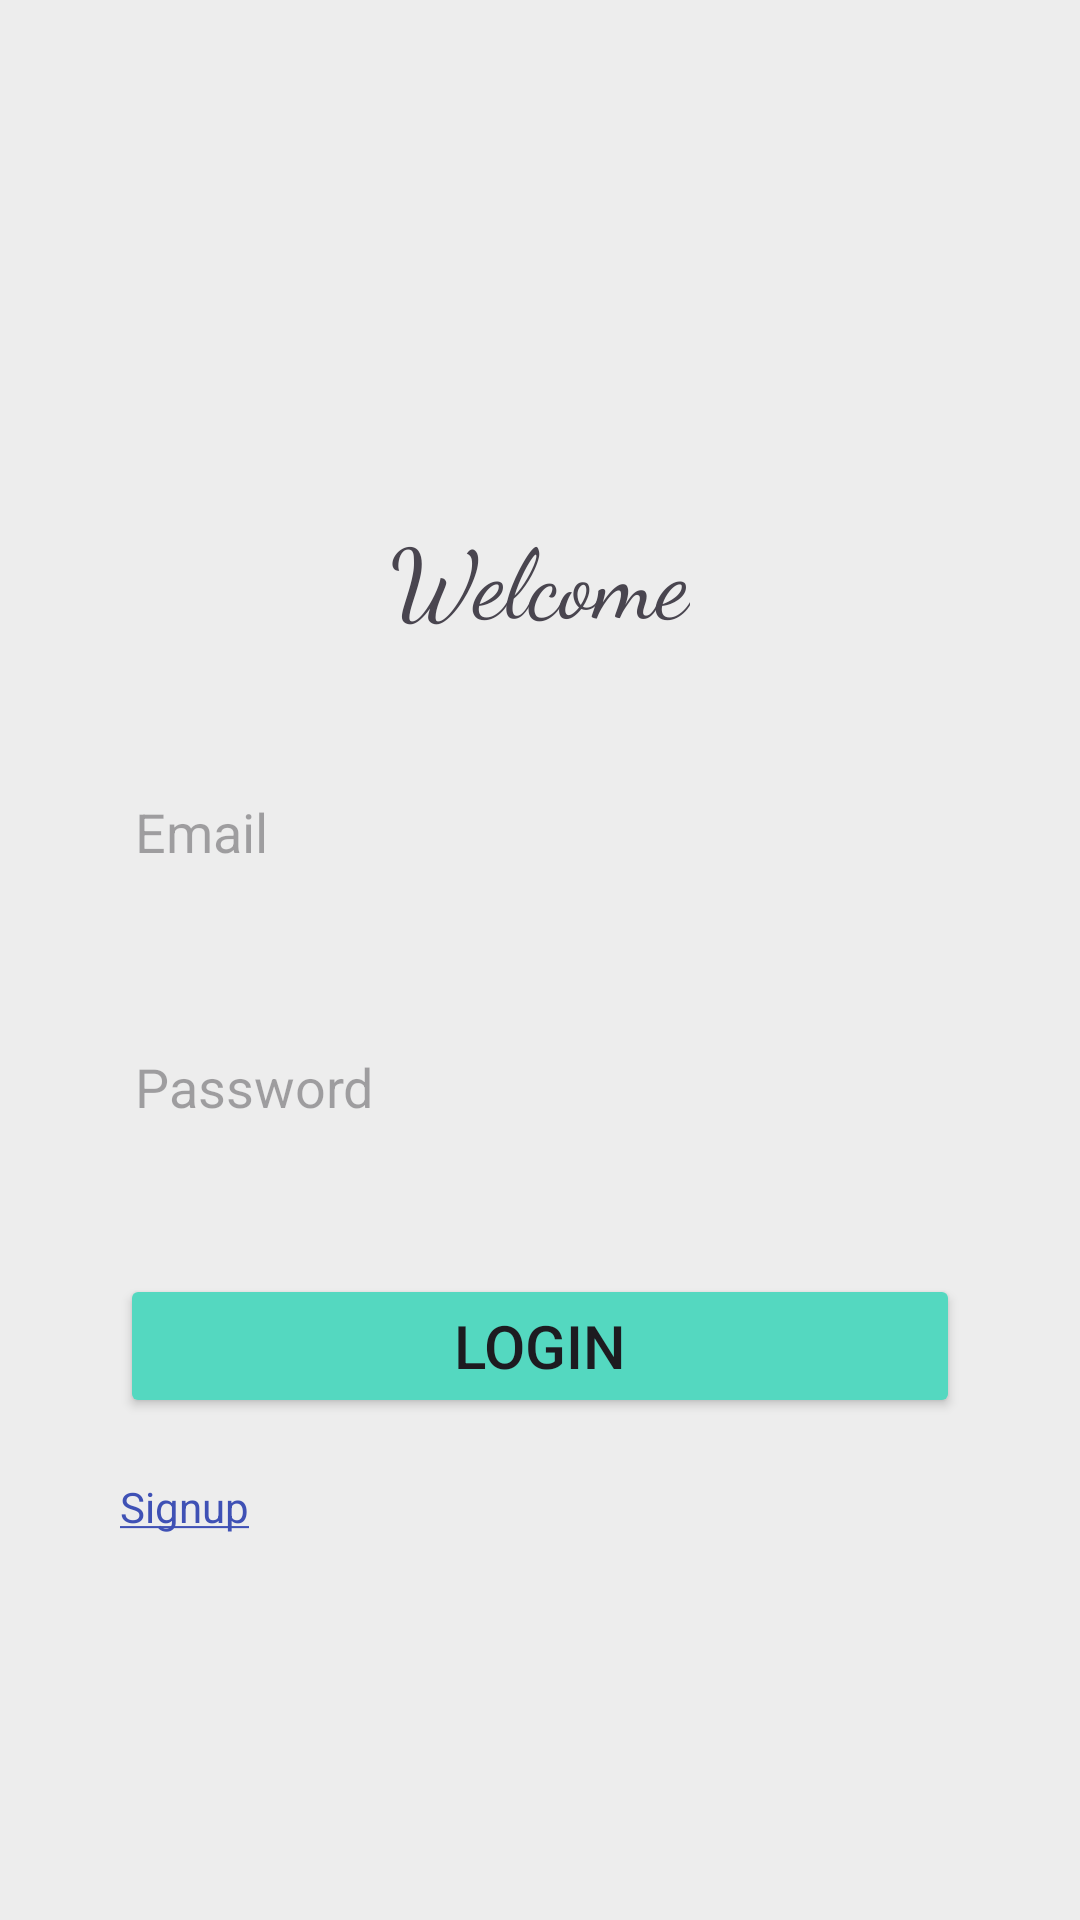

The Android layout XML behind this screen, and the referenced resources:
<!-- AndroidManifest.xml: application theme Theme.HotelsApp -->
<!-- res/layout/fragment_login.xml -->
<?xml version="1.0" encoding="utf-8"?>
<LinearLayout xmlns:android="http://schemas.android.com/apk/res/android"
    xmlns:tools="http://schemas.android.com/tools"
    android:layout_width="match_parent"
    android:layout_height="match_parent"
    android:orientation="vertical"
    android:background="@color/gray"
    xmlns:app="http://schemas.android.com/apk/res-auto"
    tools:context=".presentation.auth.LoginFragment"
    android:padding="20dp">

    <ImageView
        android:layout_width="150dp"
        android:layout_height="150dp"
        android:background="@drawable/places"
        android:layout_gravity="center"
        android:importantForAccessibility="no" />
    
    <TextView
        android:layout_width="wrap_content"
        android:layout_height="wrap_content"
        android:text="@string/welcome"
        android:textSize="32sp"
        android:layout_gravity="center"
        android:layout_marginBottom="20dp"
        android:fontFamily="cursive"/>

    <EditText
        android:id="@+id/editTextLoginEmail"
        android:layout_width="match_parent"
        android:layout_height="45dp"
        android:hint="@string/email"
        android:layout_margin="20dp"
        android:padding="5dp"
        android:inputType="textEmailAddress"
        android:background="@drawable/edit_text_background"
        android:importantForAutofill="no" />

    <EditText
        android:id="@+id/editTextLoginPassword"
        android:layout_width="match_parent"
        android:layout_height="45dp"
        android:hint="@string/password"
        android:layout_margin="20dp"
        android:padding="5dp"
        android:inputType="textPassword"
        android:background="@drawable/edit_text_background"
        android:importantForAutofill="no" />

    <Button
        android:id="@+id/buttonLogin"
        android:layout_width="match_parent"
        android:layout_margin="20dp"
        android:layout_height="wrap_content"
        android:backgroundTint="@color/light_cyan"
        android:textSize="20sp"
        android:text="@string/login"/>

    <TextView
        android:id="@+id/textViewSignup"
        android:layout_width="wrap_content"
        android:layout_height="wrap_content"
        android:text="@string/signup_underline"
        android:layout_marginStart="20dp"
        android:textColor="@color/blue"/>

        

</LinearLayout>
<!-- resources referenced by this layout -->
<resources>
  <color name="blue">#3F51B5</color>
  <color name="gray">#ededed</color>
  <color name="light_cyan">#54d8c0</color>
  <string name="email">Email</string>
  <string name="login">Login</string>
  <string name="password">Password</string>
  <string name="signup_underline"><u>Signup</u></string>
  <string name="welcome">Welcome</string>
  <style name="Theme.HotelsApp" parent="Base.Theme.HotelsApp" />
  <style name="Base.Theme.HotelsApp" parent="Theme.Material3.DayNight.NoActionBar">
          
          
      </style>
</resources>
